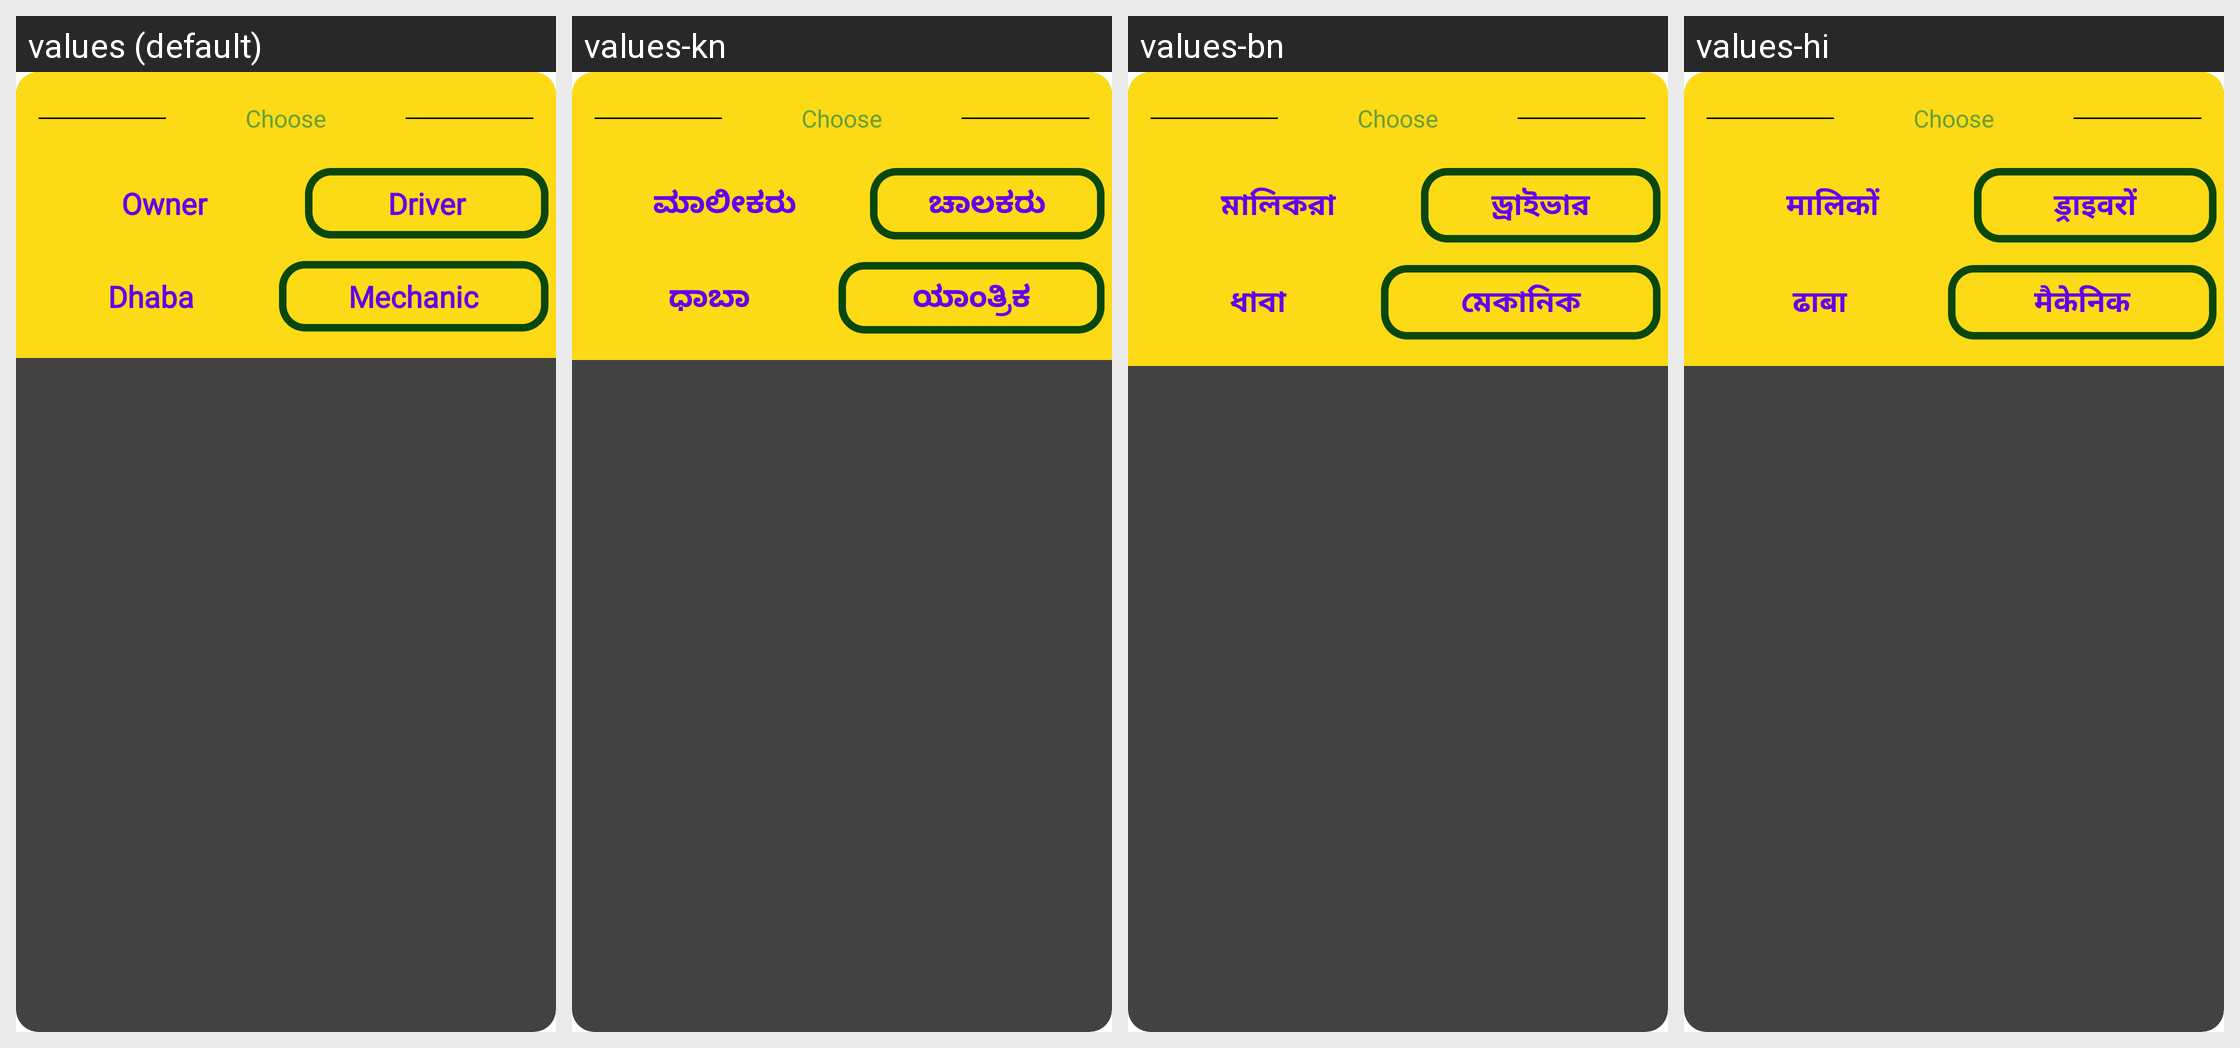

Locale-by-locale string values for the Android screen shown in this grid:
Android screen res/layout/apply_lay.xml rendered under 4 locales, left to right: values (default), values-kn, values-bn, values-hi. Device: Nexus 5 (rendered at 1080×1920; each locale shown at half size, 540×960, under a caption strip naming it); theme Theme.RoadPilot.
Other locales in the repository, not shown: values-gu, values-ml, values-mr, values-ta, values-te.
Strings drawn on this screen, with the default value and each locale's value (text and hints the layout hard-codes, and strings that could not be matched under every locale, appear in the picture but are not listed):

choose
  values: Choose
  values-kn: Choose  [not translated; the default value is used]
  values-bn: Choose  [not translated; the default value is used]
  values-hi: Choose  [not translated; the default value is used]

owners
  values: Owner
  values-kn: ಮಾಲೀಕರು
  values-bn: মালিকরা
  values-hi: मालिकों

drivers
  values: Driver
  values-kn: ಚಾಲಕರು
  values-bn: ড্রাইভার
  values-hi: ड्राइवरों

dhabas
  values: Dhaba
  values-kn: ಧಾಬಾ
  values-bn: ধাবা
  values-hi: ढाबा

mechanics
  values: Mechanic
  values-kn: ಯಾಂತ್ರಿಕ
  values-bn: মেকানিক
  values-hi: मैकेनिक
